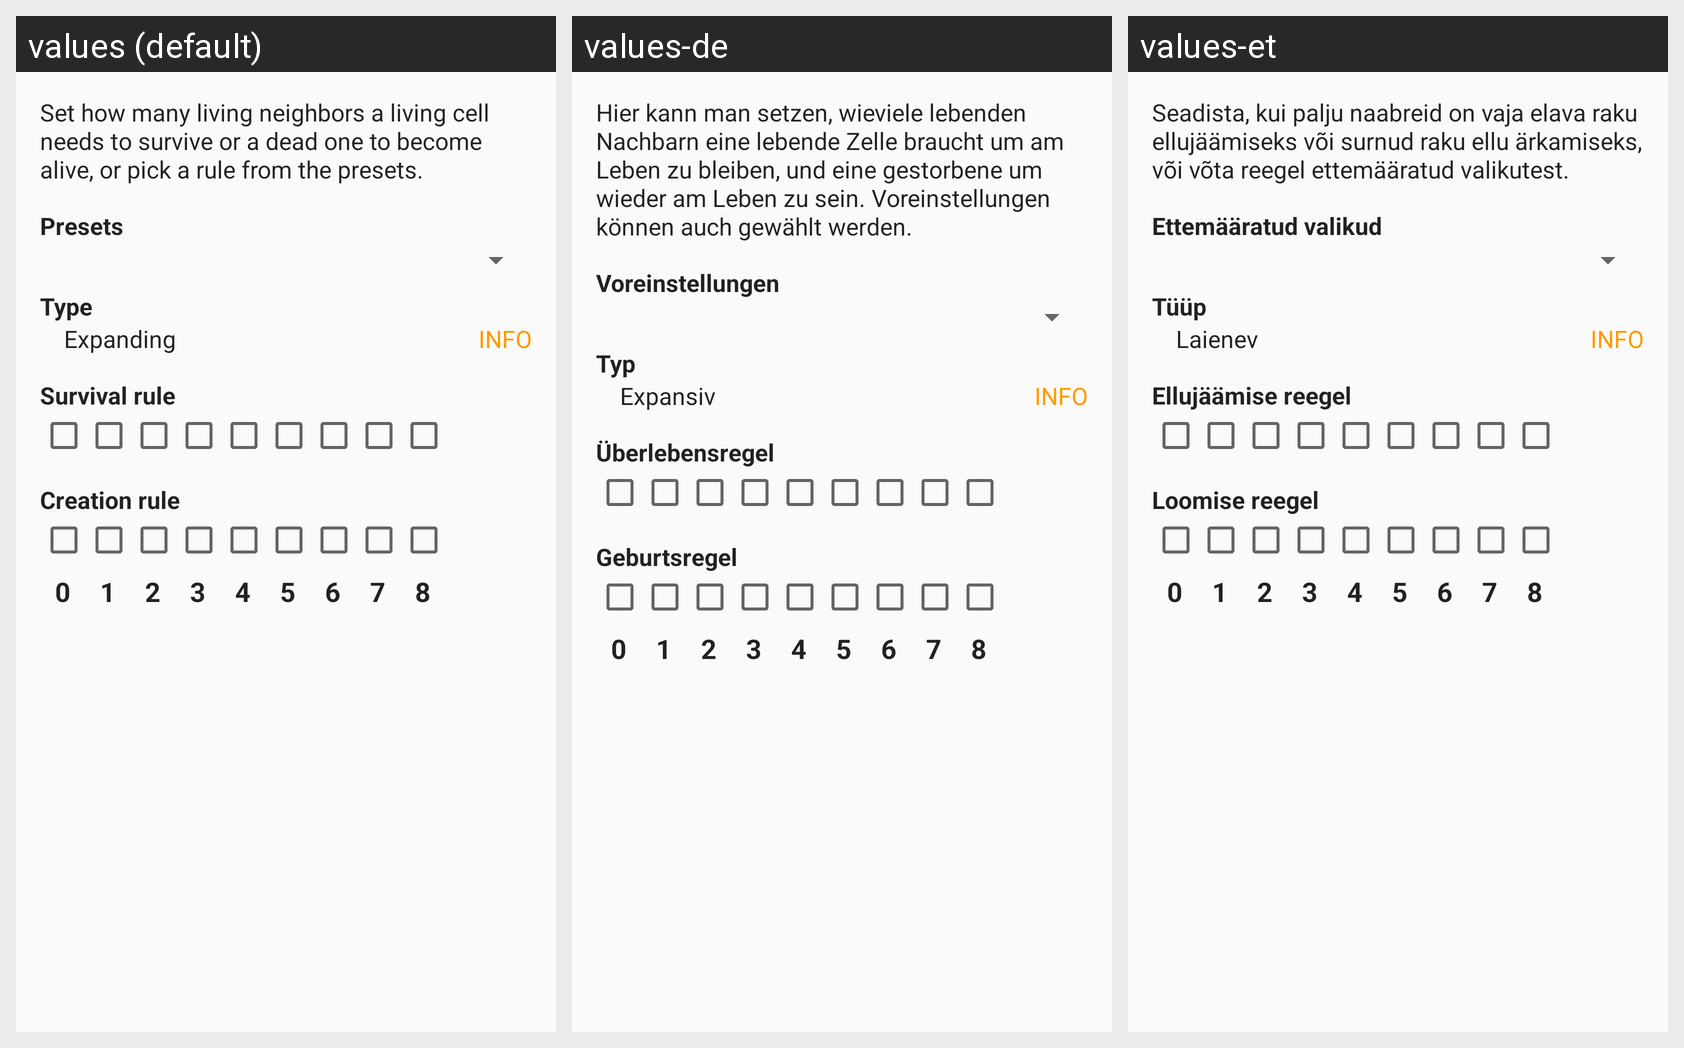

For this localized Android screen grid, give each drawn string resource with its value in every locale shown.
Android screen res/layout/dialog_change_rules.xml rendered under 3 locales, left to right: values (default), values-de, values-et. Device: Nexus 5 (rendered at 1080×1920; each locale shown at half size, 540×960, under a caption strip naming it); theme Theme.Custom.
Other locales in the repository, not shown: values-fr, values-hr, values-hu, values-lv, values-ru, values-uk.
Strings drawn on this screen, with the default value and each locale's value (text and hints the layout hard-codes, and strings that could not be matched under every locale, appear in the picture but are not listed):

dialog_change_rules_generic_description
  values: Set how many living neighbors a living cell needs to survive or a dead one to become alive, or pick a rule from the presets.
  values-de: Hier kann man setzen, wieviele lebenden Nachbarn eine lebende Zelle braucht um am Leben zu bleiben, und eine gestorbene um wieder am Leben zu sein. Voreinstellungen können auch gewählt werden.
  values-et: Seadista, kui palju naabreid on vaja elava raku ellujäämiseks või surnud raku ellu ärkamiseks, või võta reegel ettemääratud valikutest.

dialog_change_rules_presets
  values: Presets
  values-de: Voreinstellungen
  values-et: Ettemääratud valikud

dialog_change_rules_type
  values: Type
  values-de: Typ
  values-et: Tüüp

preset_type_expanding
  values: Expanding
  values-de: Expansiv
  values-et: Laienev

dialog_change_rules_info
  values: Info
  values-de: Info
  values-et: Info

dialog_change_rules_survival_description
  values: Survival rule
  values-de: Überlebensregel
  values-et: Ellujäämise reegel

dialog_change_rules_creation_description
  values: Creation rule
  values-de: Geburtsregel
  values-et: Loomise reegel
